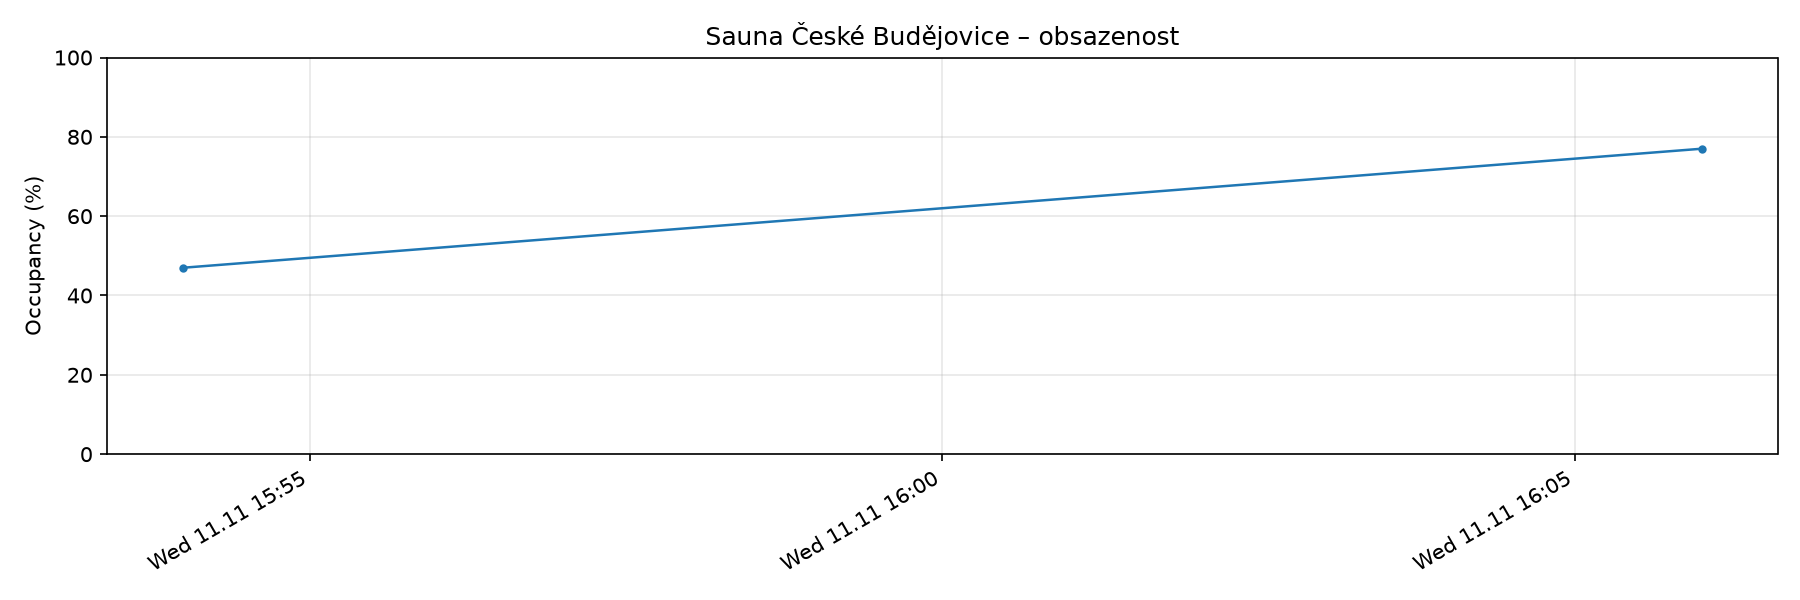

Values plotted in this chart, from the file beside it:
timestamp, percent, people, capacity
2026-11-11T15:54, 47, 28, 60
2026-11-11T16:06, 77, 46, 60
